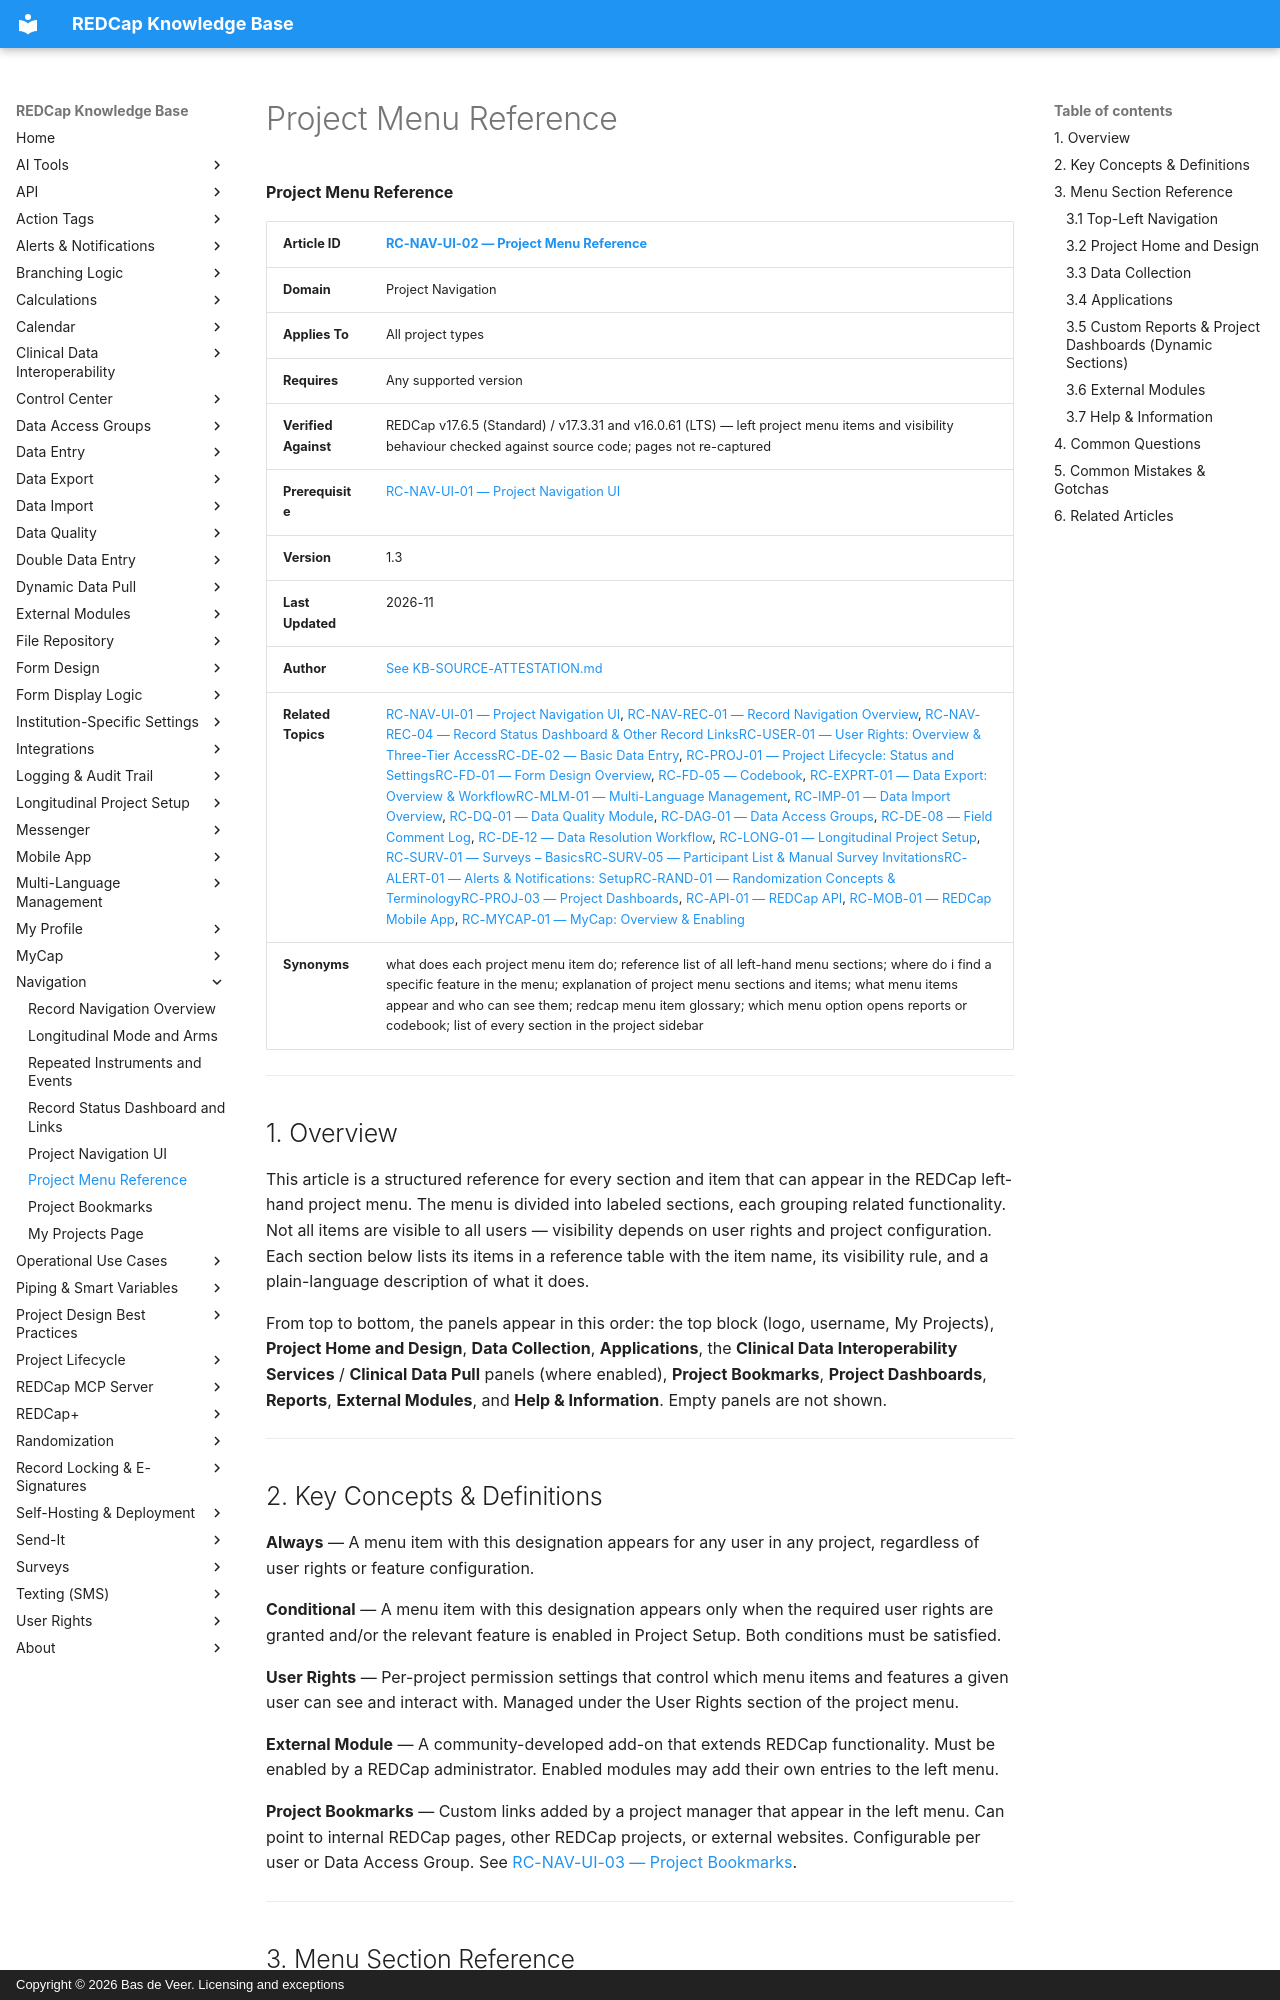

repository: bdeveer/REDCap_KB_RAG · page: RC-NAV-UI-02_Project-Menu-Reference/index.html · generator: mkdocs · copyright: Copyright © 2026 Bas de Veer. Licensing and exceptions



**Project Menu Reference**

| **Article ID** | [RC-NAV-UI-02 — Project Menu Reference](RC-NAV-UI-02_Project-Menu-Reference.md) |
|---|---|
| **Domain** | Project Navigation |
| **Applies To** | All project types |
| **Requires** | Any supported version |
| **Verified Against** | REDCap v17.6.5 (Standard) / v17.3.31 and v16.0.61 (LTS) — left project menu items and visibility behaviour checked against source code; pages not re-captured |
| **Prerequisite** | [RC-NAV-UI-01 — Project Navigation UI](RC-NAV-UI-01_Project-Navigation-UI.md) |
| **Version** | 1.3 |
| **Last Updated** | 2026-11 |
| **Author** | [See KB-SOURCE-ATTESTATION.md](KB-SOURCE-ATTESTATION.md) |
| **Related Topics** | [RC-NAV-UI-01 — Project Navigation UI](RC-NAV-UI-01_Project-Navigation-UI.md), [RC-NAV-REC-01 — Record Navigation Overview](RC-NAV-REC-01_Record-Navigation-Overview.md), [RC-NAV-REC-04 — Record Status Dashboard & Other Record Links](RC-NAV-REC-04_Record-Status-Dashboard-and-Links.md)[RC-USER-01 — User Rights: Overview & Three-Tier Access](RC-USER-01_User-Rights-Overview-and-Three-Tier-Access.md)[RC-DE-02 — Basic Data Entry](RC-DE-02_Basic-Data-Entry.md), [RC-PROJ-01 — Project Lifecycle: Status and Settings](RC-PROJ-01_Project-Lifecycle-Status-and-Settings.md)[RC-FD-01 — Form Design Overview](RC-FD-01_Form-Design-Overview.md), [RC-FD-05 — Codebook](RC-FD-05_Codebook.md), [RC-EXPRT-01 — Data Export: Overview & Workflow](RC-EXPRT-01_Data-Export-Overview-and-Workflow.md)[RC-MLM-01 — Multi-Language Management](RC-MLM-01_Multi-Language-Management.md), [RC-IMP-01 — Data Import Overview](RC-IMP-01_Data-Import-Overview.md), [RC-DQ-01 — Data Quality Module](RC-DQ-01_Data-Quality-Module.md), [RC-DAG-01 — Data Access Groups](RC-DAG-01_Data-Access-Groups.md), [RC-DE-08 — Field Comment Log](RC-DE-08_Field-Comment-Log.md), [RC-DE-12 — Data Resolution Workflow](RC-DE-12_Data-Resolution-Workflow.md), [RC-LONG-01 — Longitudinal Project Setup](RC-LONG-01_Longitudinal-Project-Setup.md), [RC-SURV-01 — Surveys – Basics](RC-SURV-01_Surveys-Basics.md)[RC-SURV-05 — Participant List & Manual Survey Invitations](RC-SURV-05_Participant-List-and-Manual-Survey-Invitations.md)[RC-ALERT-01 — Alerts & Notifications: Setup](RC-ALERT-01_Alerts-and-Notifications-Setup.md)[RC-RAND-01 — Randomization Concepts & Terminology](RC-RAND-01_Randomization-Concepts.md)[RC-PROJ-03 — Project Dashboards](RC-PROJ-03_Project-Dashboards.md), [RC-API-01 — REDCap API](RC-API-01_REDCap-API.md), [RC-MOB-01 — REDCap Mobile App](RC-MOB-01_REDCap-Mobile-App.md), [RC-MYCAP-01 — MyCap: Overview & Enabling](RC-MYCAP-01_MyCap-Overview-and-Enabling.md)|
| **Synonyms** | what does each project menu item do; reference list of all left-hand menu sections; where do i find a specific feature in the menu; explanation of project menu sections and items; what menu items appear and who can see them; redcap menu item glossary; which menu option opens reports or codebook; list of every section in the project sidebar |

---

## 1. Overview

This article is a structured reference for every section and item that can appear in the REDCap left-hand project menu. The menu is divided into labeled sections, each grouping related functionality. Not all items are visible to all users — visibility depends on user rights and project configuration. Each section below lists its items in a reference table with the item name, its visibility rule, and a plain-language description of what it does.

From top to bottom, the panels appear in this order: the top block (logo, username, My Projects), **Project Home and Design**, **Data Collection**, **Applications**, the **Clinical Data Interoperability Services** / **Clinical Data Pull** panels (where enabled), **Project Bookmarks**, **Project Dashboards**, **Reports**, **External Modules**, and **Help & Information**. Empty panels are not shown.

---

## 2. Key Concepts & Definitions

**Always** — A menu item with this designation appears for any user in any project, regardless of user rights or feature configuration.

**Conditional** — A menu item with this designation appears only when the required user rights are granted and/or the relevant feature is enabled in Project Setup. Both conditions must be satisfied.

**User Rights** — Per-project permission settings that control which menu items and features a given user can see and interact with. Managed under the User Rights section of the project menu.

**External Module** — A community-developed add-on that extends REDCap functionality. Must be enabled by a REDCap administrator. Enabled modules may add their own entries to the left menu.

**Project Bookmarks** — Custom links added by a project manager that appear in the left menu. Can point to internal REDCap pages, other REDCap projects, or external websites. Configurable per user or Data Access Group. See [RC-NAV-UI-03 — Project Bookmarks](RC-NAV-UI-03_Project-Bookmarks.md).

---

## 3. Menu Section Reference
